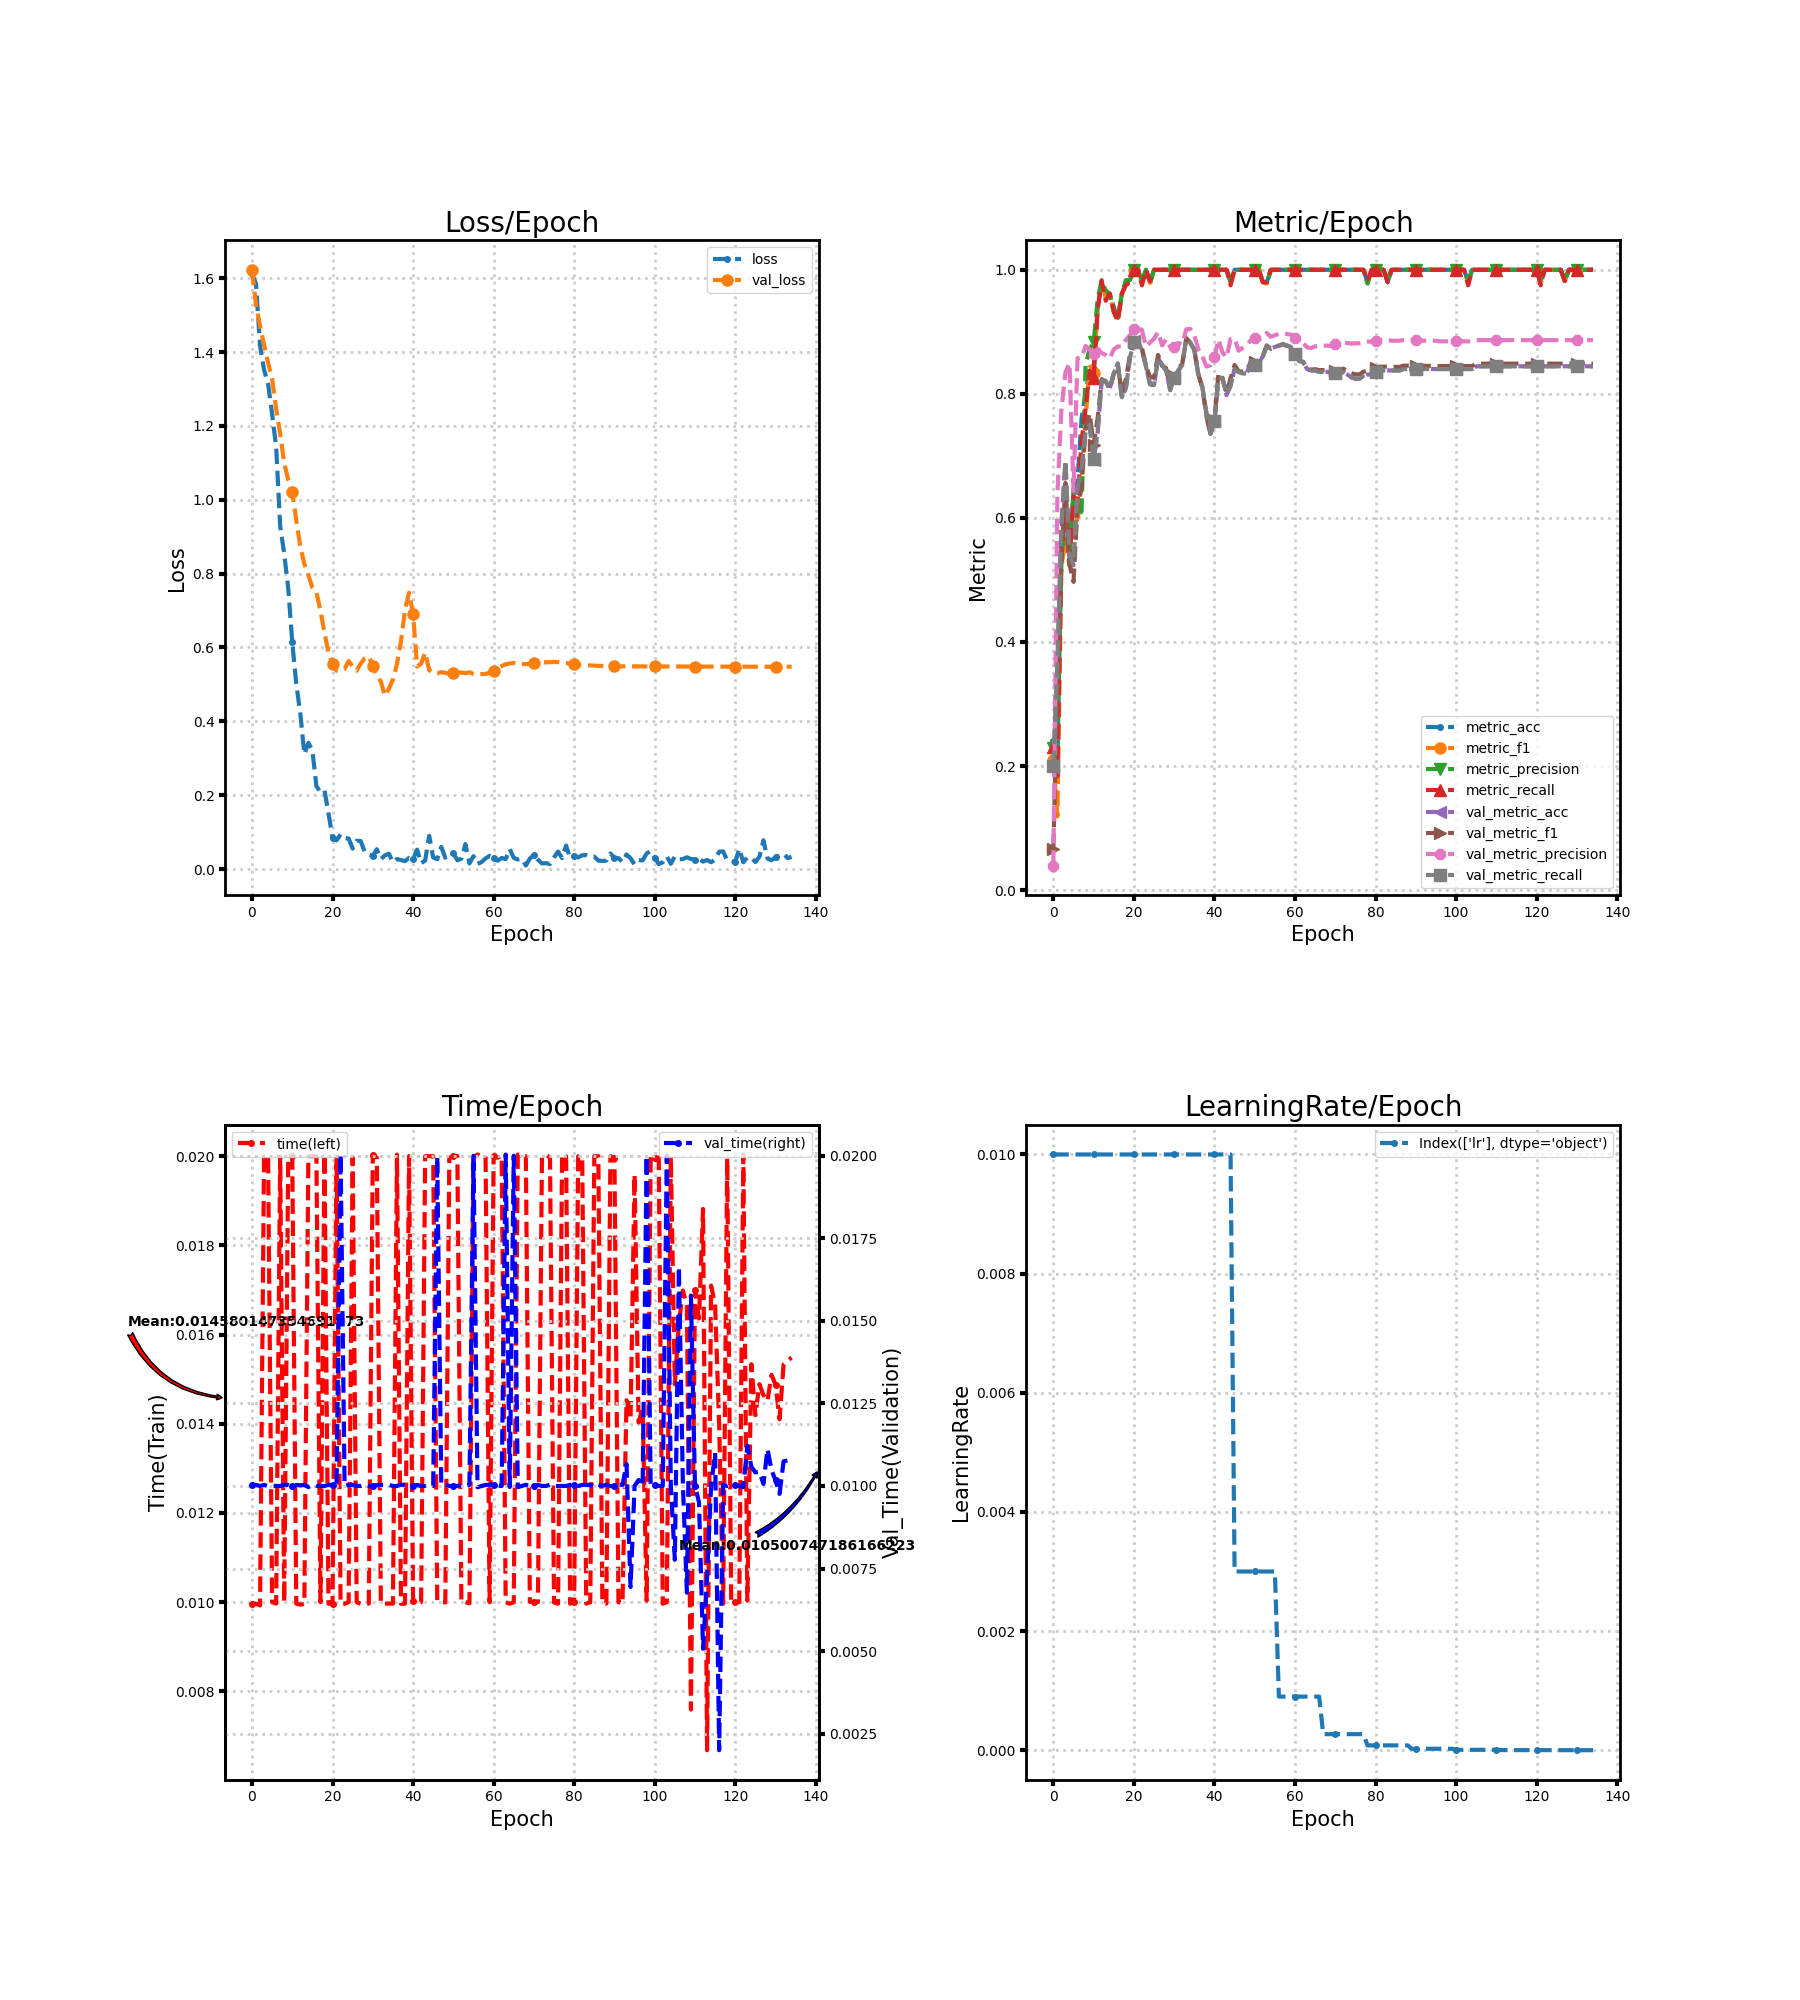

The data file committed next to this chart (first rows):
loss, metric_acc, metric_f1, metric_precision, metric_recall, time, lr, val_loss, val_metric_acc, val_metric_f1, val_metric_precision, val_metric_recall, val_time
1.61, 0.24, 0.2091, 0.2288, 0.2305, 0.009967, 0.01, 1.623, 0.1978, 0.06605, 0.03956, 0.2, 0.01003
1.585, 0.2, 0.119, 0.264, 0.1836, 0.009964, 0.01, 1.528, 0.36, 0.3305, 0.6373, 0.3627, 0.01003
1.417, 0.58, 0.5214, 0.5288, 0.5509, 0.009924, 0.01, 1.471, 0.5889, 0.5308, 0.775, 0.5903, 0.01
1.352, 0.62, 0.5651, 0.6132, 0.6014, 0.02, 0.01, 1.419, 0.6911, 0.6563, 0.8347, 0.6932, 0.01003
1.314, 0.54, 0.5232, 0.5415, 0.5282, 0.02, 0.01, 1.371, 0.5378, 0.5249, 0.8492, 0.5412, 0.009998
1.233, 0.64, 0.6369, 0.6426, 0.6345, 0.009999, 0.01, 1.327, 0.52, 0.4969, 0.6433, 0.5239, 0.01
1.143, 0.66, 0.5907, 0.6028, 0.6255, 0.009967, 0.01, 1.246, 0.6444, 0.6178, 0.8574, 0.6481, 0.01
0.9289, 0.76, 0.6597, 0.6105, 0.7236, 0.02, 0.01, 1.178, 0.6756, 0.6492, 0.8583, 0.6786, 0.01
0.8539, 0.8, 0.7584, 0.8457, 0.7755, 0.01, 0.01, 1.099, 0.7378, 0.7443, 0.8772, 0.7401, 0.01004
0.7602, 0.84, 0.8469, 0.8722, 0.8373, 0.01997, 0.01, 1.054, 0.7489, 0.7682, 0.8716, 0.7504, 0.01003
0.6142, 0.84, 0.8332, 0.8833, 0.8255, 0.02, 0.01, 1.02, 0.6933, 0.7178, 0.8639, 0.6947, 0.01
0.5015, 0.94, 0.9403, 0.9526, 0.935, 0.009967, 0.01, 0.9445, 0.7378, 0.761, 0.8728, 0.7386, 0.01003
0.4212, 0.98, 0.9818, 0.9833, 0.9818, 0.009944, 0.01, 0.8733, 0.8222, 0.8236, 0.8658, 0.8218, 0.01002
0.3112, 0.96, 0.954, 0.9667, 0.95, 0.009959, 0.01, 0.8265, 0.82, 0.8201, 0.8627, 0.8195, 0.01004
0.3419, 0.96, 0.9595, 0.9611, 0.9618, 0.02, 0.01, 0.7964, 0.8089, 0.8074, 0.8571, 0.8083, 0.009968
0.3212, 0.94, 0.9323, 0.9366, 0.9318, 0.02, 0.01, 0.7615, 0.8333, 0.8325, 0.8715, 0.833, 0.01003
0.2243, 0.92, 0.9176, 0.9222, 0.9168, 0.02, 0.01, 0.7499, 0.8489, 0.844, 0.8764, 0.849, 0.01
0.2089, 0.96, 0.9595, 0.9611, 0.9618, 0.009999, 0.01, 0.6996, 0.7933, 0.8033, 0.8762, 0.7945, 0.01
0.2136, 0.98, 0.978, 0.9833, 0.975, 0.02004, 0.01, 0.6398, 0.8089, 0.8231, 0.8871, 0.8096, 0.009998
0.1504, 0.98, 0.9808, 0.9833, 0.98, 0.009966, 0.01, 0.5854, 0.8578, 0.8627, 0.8942, 0.8577, 0.01004
0.08476, 1.0, 1.0, 1.0, 1.0, 0.009962, 0.01, 0.5561, 0.8844, 0.8855, 0.9038, 0.8839, 0.01003
0.07787, 1.0, 1.0, 1.0, 1.0, 0.02, 0.01, 0.5372, 0.8844, 0.885, 0.9067, 0.8837, 0.01003
0.0939, 0.98, 0.9771, 0.9818, 0.975, 0.009967, 0.01, 0.5381, 0.8711, 0.8737, 0.9029, 0.8703, 0.02004
0.08381, 1.0, 1.0, 1.0, 1.0, 0.009964, 0.01, 0.5418, 0.8444, 0.8456, 0.8762, 0.8439, 0.009999
0.08273, 0.98, 0.9787, 0.9778, 0.9818, 0.01, 0.01, 0.5635, 0.8156, 0.8266, 0.8828, 0.8154, 0.01003
0.05538, 1.0, 1.0, 1.0, 1.0, 0.01996, 0.01, 0.5478, 0.8133, 0.8269, 0.8886, 0.814, 0.01004
0.07658, 1.0, 1.0, 1.0, 1.0, 0.009998, 0.01, 0.537, 0.8578, 0.8627, 0.8998, 0.8581, 0.01
0.07589, 1.0, 1.0, 1.0, 1.0, 0.009964, 0.01, 0.5567, 0.8467, 0.8451, 0.878, 0.8466, 0.01
0.04586, 1.0, 1.0, 1.0, 1.0, 0.009961, 0.01, 0.5709, 0.8378, 0.8415, 0.8881, 0.8373, 0.01003
0.03859, 1.0, 1.0, 1.0, 1.0, 0.009967, 0.01, 0.576, 0.8067, 0.8144, 0.8758, 0.8058, 0.01
0.03602, 1.0, 1.0, 1.0, 1.0, 0.02003, 0.01, 0.5504, 0.8267, 0.8293, 0.8763, 0.826, 0.01
0.05363, 1.0, 1.0, 1.0, 1.0, 0.01996, 0.01, 0.525, 0.8378, 0.84, 0.882, 0.8371, 0.01003
0.02697, 1.0, 1.0, 1.0, 1.0, 0.009971, 0.01, 0.5078, 0.8467, 0.8485, 0.88, 0.8463, 0.01003
0.0369, 1.0, 1.0, 1.0, 1.0, 0.009966, 0.01, 0.4693, 0.8889, 0.8898, 0.9041, 0.8887, 0.01003
0.04141, 1.0, 1.0, 1.0, 1.0, 0.009967, 0.01, 0.4884, 0.8822, 0.8829, 0.9046, 0.8819, 0.01003
0.01848, 1.0, 1.0, 1.0, 1.0, 0.009967, 0.01, 0.5129, 0.8711, 0.8704, 0.894, 0.871, 0.01
0.02708, 1.0, 1.0, 1.0, 1.0, 0.02003, 0.01, 0.5552, 0.8311, 0.8315, 0.872, 0.831, 0.01
0.02451, 1.0, 1.0, 1.0, 1.0, 0.009964, 0.01, 0.6167, 0.8111, 0.8096, 0.8611, 0.811, 0.01004
0.02135, 1.0, 1.0, 1.0, 1.0, 0.009966, 0.01, 0.7019, 0.7689, 0.7637, 0.8439, 0.7687, 0.01003
0.03022, 1.0, 1.0, 1.0, 1.0, 0.02, 0.01, 0.7483, 0.7356, 0.7333, 0.8461, 0.7353, 0.009964
0.02734, 1.0, 1.0, 1.0, 1.0, 0.01004, 0.01, 0.6893, 0.7556, 0.7577, 0.86, 0.7557, 0.009997
0.05252, 1.0, 1.0, 1.0, 1.0, 0.009967, 0.01, 0.5483, 0.8267, 0.8334, 0.8874, 0.827, 0.01003
0.01568, 1.0, 1.0, 1.0, 1.0, 0.01, 0.01, 0.5563, 0.8244, 0.8255, 0.8668, 0.8249, 0.009999
0.02317, 1.0, 1.0, 1.0, 1.0, 0.02, 0.01, 0.5863, 0.7978, 0.8005, 0.8586, 0.7988, 0.01
0.09007, 0.98, 0.978, 0.9833, 0.975, 0.02, 0.01, 0.5388, 0.8133, 0.8253, 0.8886, 0.8135, 0.01
0.03116, 1.0, 1.0, 1.0, 1.0, 0.02, 0.003, 0.5307, 0.84, 0.8465, 0.8895, 0.8398, 0.009999
0.02682, 1.0, 1.0, 1.0, 1.0, 0.01003, 0.003, 0.53, 0.8356, 0.8364, 0.8695, 0.8351, 0.01997
0.05999, 1.0, 1.0, 1.0, 1.0, 0.009999, 0.003, 0.533, 0.8333, 0.8357, 0.8742, 0.8328, 0.01004
0.0307, 1.0, 1.0, 1.0, 1.0, 0.009994, 0.003, 0.5316, 0.8333, 0.8373, 0.8785, 0.8328, 0.01003
0.04231, 1.0, 1.0, 1.0, 1.0, 0.01996, 0.003, 0.528, 0.8489, 0.8515, 0.8863, 0.8486, 0.01
0.04294, 1.0, 1.0, 1.0, 1.0, 0.02, 0.003, 0.5307, 0.8467, 0.8516, 0.8908, 0.8463, 0.01
0.02388, 1.0, 1.0, 1.0, 1.0, 0.02, 0.003, 0.5328, 0.8511, 0.8539, 0.8882, 0.8509, 0.01
0.02823, 0.98, 0.9799, 0.9818, 0.98, 0.01, 0.003, 0.5319, 0.86, 0.8615, 0.8897, 0.8598, 0.01003
0.06746, 0.98, 0.9777, 0.9778, 0.98, 0.01, 0.003, 0.5305, 0.8778, 0.8778, 0.8982, 0.8777, 0.01
0.01528, 1.0, 1.0, 1.0, 1.0, 0.009974, 0.003, 0.5329, 0.8733, 0.8727, 0.8919, 0.8733, 0.01003
0.03492, 1.0, 1.0, 1.0, 1.0, 0.01997, 0.003, 0.5285, 0.8756, 0.8752, 0.8946, 0.8755, 0.02
0.01396, 1.0, 1.0, 1.0, 1.0, 0.02004, 0.0009, 0.5277, 0.8778, 0.8776, 0.8965, 0.8777, 0.009963
0.01886, 1.0, 1.0, 1.0, 1.0, 0.02, 0.0009, 0.5279, 0.88, 0.8798, 0.898, 0.88, 0.01
0.02889, 1.0, 1.0, 1.0, 1.0, 0.02, 0.0009, 0.5284, 0.8778, 0.8774, 0.8965, 0.8777, 0.01003
0.03571, 1.0, 1.0, 1.0, 1.0, 0.01, 0.0009, 0.5318, 0.8756, 0.8754, 0.8953, 0.8755, 0.01004
... 75 more rows
